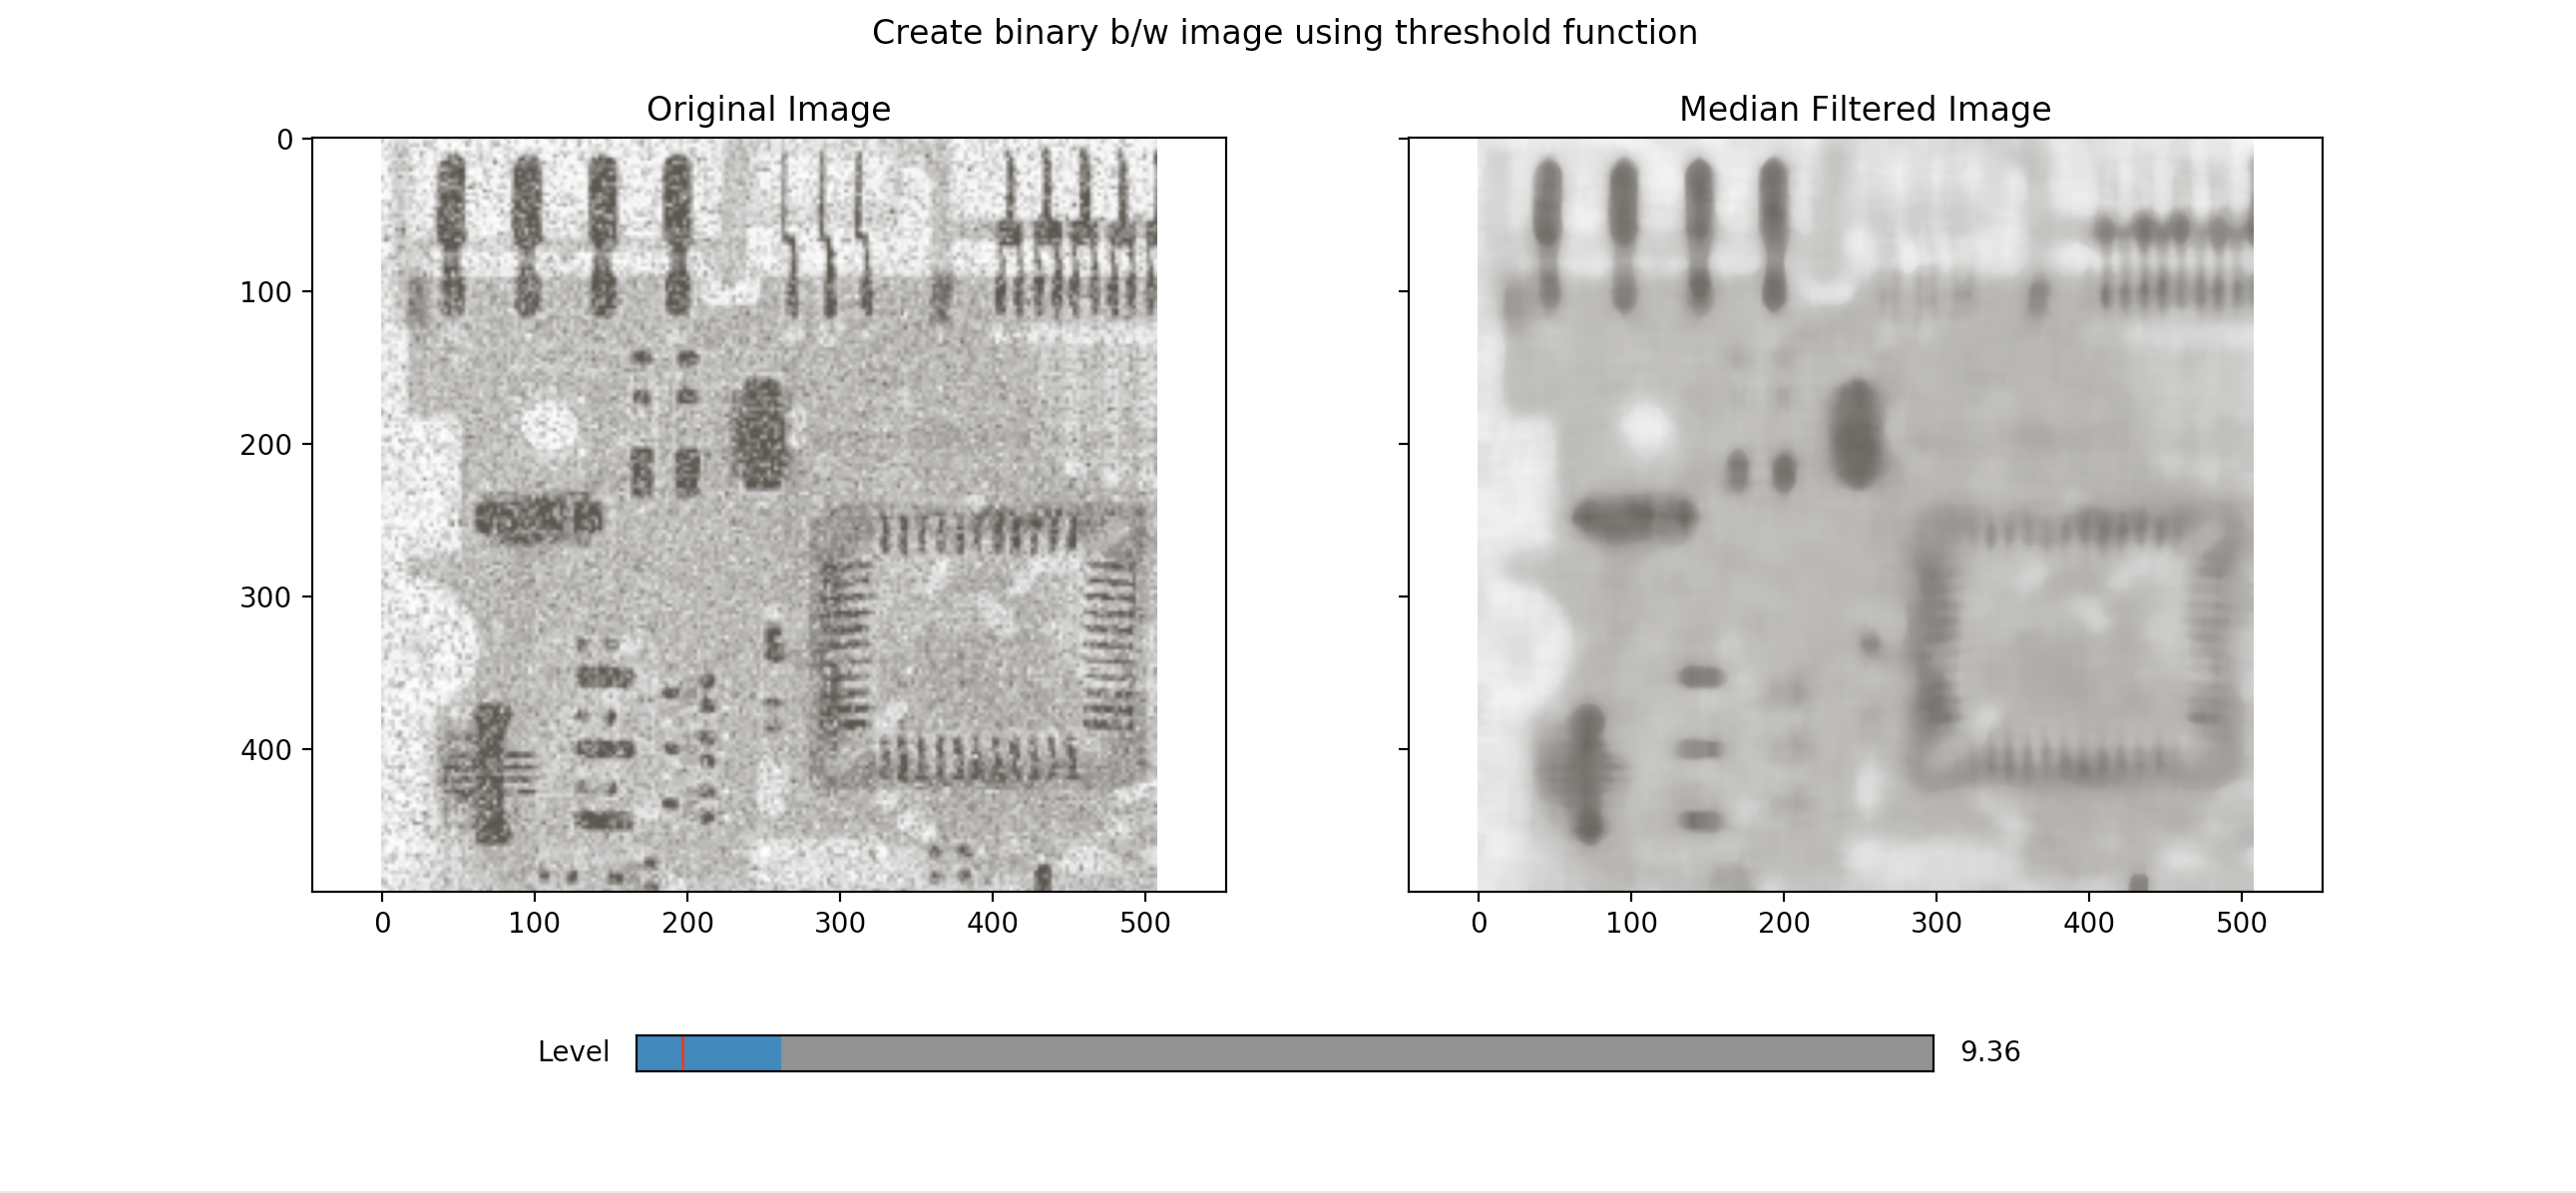

Reproduce this figure in Python.
# Image Processing - Fall 2017 - IAUD
# Written by Aryan Alikhani
#
# Median Blur
# visit https://github.com/ary4n/opencv-numpy-tutorialss
#

# importing essential libraries just like before.
import numpy as np
import cv2
from matplotlib import pyplot as plt
import matplotlib.widgets as widget


if __name__ == '__main__':
	# create two plot side by side by setting columns to one
	window, ploting_context = plt.subplots(1, 2, sharey='row', figsize=(13, 6))


	# load ploting views into new variables
	plot_left = ploting_context[0]
	plot_right = ploting_context[1]


	# set titles
	window.canvas.set_window_title('Figure')
	window.suptitle('Create binary b/w image using threshold function')
	plot_left.set_title('Original Image')
	plot_right.set_title('Median Filtered Image')

	# set margins
	window.subplots_adjust(bottom=0.25)


	# load image into memory
	source = cv2.imread('cameraman.jpg', cv2.IMREAD_COLOR);

	# show original image on left plot
	plot_left.imshow(cv2.cvtColor(source, cv2.COLOR_BGR2RGB), interpolation='bicubic')


	# view it on right plot
	ploted_image = plot_right.imshow(source, cmap='gray', interpolation='bicubic')


	axe_level = window.add_axes([0.25, 0.1, 0.50, 0.03], facecolor='gray')

	slider_level = widget.Slider(axe_level, 'Level', 3, 60, 5)

	def on_change(val):
		global source

		median = cv2.medianBlur(source,  2 * int(val) + 1)

		ploted_image.set_data(cv2.cvtColor(median, cv2.COLOR_BGR2RGB))

		window.canvas.draw_idle()

	on_change(5)
	slider_level.on_changed(on_change)

	# done!

	plt.show()
